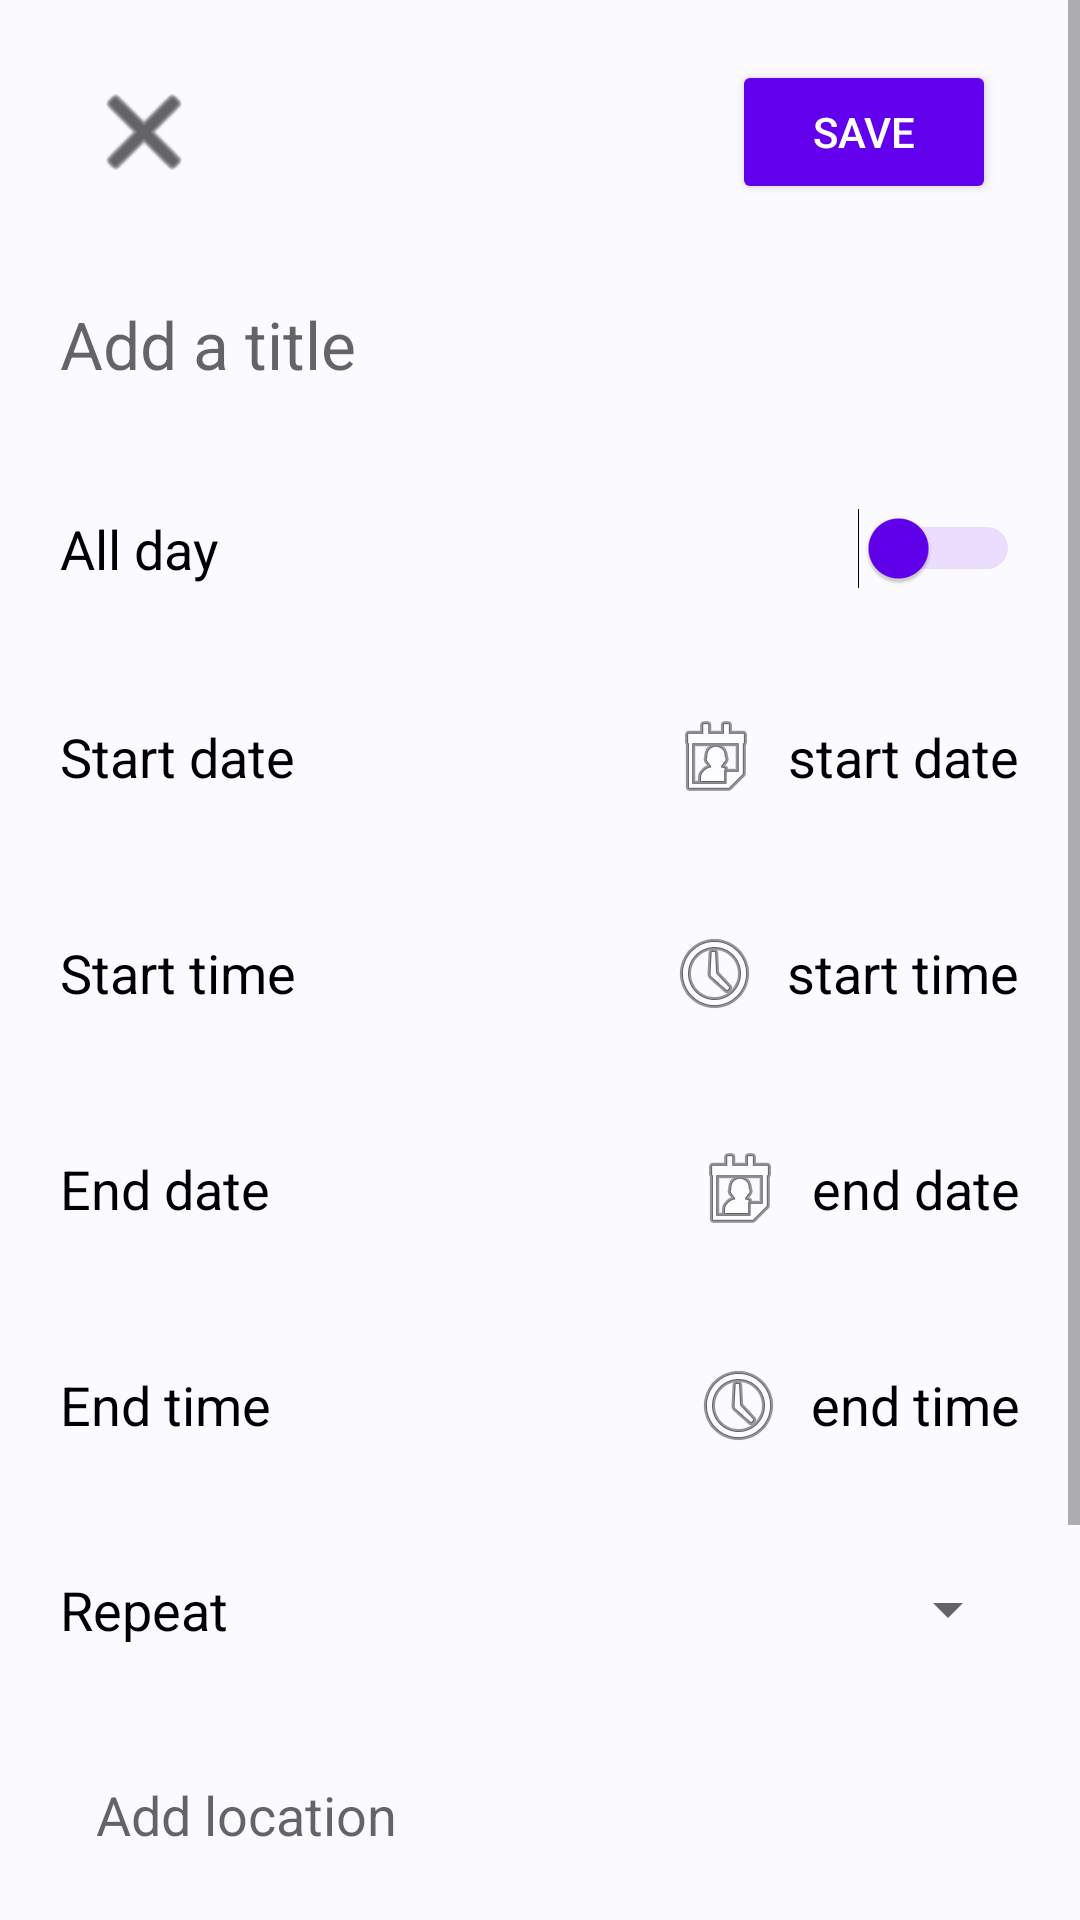

Reconstruct the res/layout file that produces this screen, plus the resources it refers to.
<!-- AndroidManifest.xml: application theme Theme.CalendarAndSchedulingAPP -->
<!-- res/layout/activity_add_event.xml -->
<?xml version="1.0" encoding="utf-8"?>
<ScrollView xmlns:android="http://schemas.android.com/apk/res/android"
    android:layout_width="match_parent"
    android:layout_height="match_parent"
    android:background="#FAFAFF">

    <LinearLayout
        android:layout_width="match_parent"
        android:layout_height="wrap_content"
        android:orientation="vertical"
        android:padding="20dp">

        <LinearLayout
            android:layout_width="match_parent"
            android:layout_height="wrap_content"
            android:orientation="horizontal"
            android:gravity="center_vertical"
            android:paddingBottom="12dp">

            <Button
                android:id="@+id/close_button"
                android:layout_width="40dp"
                android:layout_height="40dp"
                android:background="@android:drawable/ic_menu_close_clear_cancel"
                android:contentDescription="Close"
                android:layout_marginStart="8dp"
                android:layout_marginEnd="8dp"
                android:backgroundTint="@color/black" />

            <TextView
                android:layout_width="0dp"
                android:layout_height="wrap_content"
                android:layout_weight="1"
                android:text=""
                android:gravity="start" />

            <Button
                android:id="@+id/save_button"
                android:layout_width="wrap_content"
                android:layout_height="wrap_content"
                android:backgroundTint="#6200EE"
                android:text="Save"
                android:textColor="@android:color/white"
                android:padding="12dp"
                android:layout_marginStart="8dp"
                android:layout_marginEnd="8dp" />
        </LinearLayout>

        <EditText
            android:id="@+id/event_title"
            android:layout_width="match_parent"
            android:layout_height="wrap_content"
            android:hint="Add a title"
            android:textSize="22sp"
            android:textColor="#000000"
            android:background="@android:color/transparent"
            android:paddingTop="12dp"
            android:paddingBottom="12dp"
            android:layout_marginTop="8dp"
            android:layout_marginBottom="8dp" />

        <LinearLayout
            android:layout_width="match_parent"
            android:layout_height="wrap_content"
            android:orientation="horizontal"
            android:gravity="center_vertical"
            android:paddingTop="20dp"
            android:paddingBottom="20dp">

            <TextView
                android:layout_width="0dp"
                android:layout_height="wrap_content"
                android:layout_weight="1"
                android:text="All day"
                android:textSize="18sp"
                android:textColor="#000000" />

            <Switch
                android:id="@+id/all_day_toggle"
                android:layout_width="wrap_content"
                android:layout_height="wrap_content"
                android:thumbTint="#6200EE"
                android:trackTint="#BB86FC" />
        </LinearLayout>

        <LinearLayout
            android:layout_width="match_parent"
            android:layout_height="wrap_content"
            android:orientation="horizontal"
            android:gravity="center_vertical"
            android:paddingTop="12dp"
            android:paddingBottom="12dp"
            android:layout_marginTop="8dp"
            android:layout_marginBottom="8dp">

            <TextView
                android:layout_width="0dp"
                android:layout_height="wrap_content"
                android:layout_weight="1"
                android:text="Start date"
                android:textSize="18sp"
                android:textColor="#000000" />

            <ImageView
                android:layout_width="wrap_content"
                android:layout_height="wrap_content"
                android:src="@android:drawable/ic_menu_my_calendar"
                android:layout_marginEnd="8dp" />

            <TextView
                android:id="@+id/start_date"
                android:layout_width="wrap_content"
                android:layout_height="wrap_content"
                android:text="start date"
                android:textSize="18sp"
                android:textColor="#000000" />
        </LinearLayout>

        <LinearLayout
            android:layout_width="match_parent"
            android:layout_height="wrap_content"
            android:orientation="horizontal"
            android:gravity="center_vertical"
            android:paddingTop="12dp"
            android:paddingBottom="12dp"
            android:layout_marginTop="8dp"
            android:layout_marginBottom="8dp">

            <TextView
                android:layout_width="0dp"
                android:layout_height="wrap_content"
                android:layout_weight="1"
                android:text="Start time"
                android:textSize="18sp"
                android:textColor="#000000" />

            <ImageView
                android:layout_width="wrap_content"
                android:layout_height="wrap_content"
                android:src="@android:drawable/ic_menu_recent_history"
                android:layout_marginEnd="8dp" />

            <TextView
                android:id="@+id/start_time"
                android:layout_width="wrap_content"
                android:layout_height="wrap_content"
                android:text="start time"
                android:textSize="18sp"
                android:textColor="#000000" />
        </LinearLayout>

        <LinearLayout
            android:layout_width="match_parent"
            android:layout_height="wrap_content"
            android:orientation="horizontal"
            android:gravity="center_vertical"
            android:paddingTop="12dp"
            android:paddingBottom="12dp"
            android:layout_marginTop="8dp"
            android:layout_marginBottom="8dp">

            <TextView
                android:layout_width="0dp"
                android:layout_height="wrap_content"
                android:layout_weight="1"
                android:text="End date"
                android:textSize="18sp"
                android:textColor="#000000" />

            <ImageView
                android:layout_width="wrap_content"
                android:layout_height="wrap_content"
                android:src="@android:drawable/ic_menu_my_calendar"
                android:layout_marginEnd="8dp" />

            <TextView
                android:id="@+id/end_date"
                android:layout_width="wrap_content"
                android:layout_height="wrap_content"
                android:text="end date"
                android:textSize="18sp"
                android:textColor="#000000" />
        </LinearLayout>

        <LinearLayout
            android:layout_width="match_parent"
            android:layout_height="wrap_content"
            android:orientation="horizontal"
            android:gravity="center_vertical"
            android:paddingTop="12dp"
            android:paddingBottom="12dp"
            android:layout_marginTop="8dp"
            android:layout_marginBottom="8dp">

            <TextView
                android:layout_width="0dp"
                android:layout_height="wrap_content"
                android:layout_weight="1"
                android:text="End time"
                android:textSize="18sp"
                android:textColor="#000000" />

            <ImageView
                android:layout_width="wrap_content"
                android:layout_height="wrap_content"
                android:src="@android:drawable/ic_menu_recent_history"
                android:layout_marginEnd="8dp" />

            <TextView
                android:id="@+id/end_time"
                android:layout_width="wrap_content"
                android:layout_height="wrap_content"
                android:text="end time"
                android:textSize="18sp"
                android:textColor="#000000" />
        </LinearLayout>

        <LinearLayout
            android:layout_width="match_parent"
            android:layout_height="wrap_content"
            android:orientation="horizontal"
            android:gravity="center_vertical"
            android:paddingTop="12dp"
            android:paddingBottom="12dp"
            android:layout_marginTop="8dp"
            android:layout_marginBottom="8dp">

            <TextView
                android:layout_width="0dp"
                android:layout_height="wrap_content"
                android:layout_weight="1"
                android:text="Repeat"
                android:textSize="18sp"
                android:textColor="#000000" />

            <Spinner
                android:id="@+id/repeat_spinner"
                android:layout_width="wrap_content"
                android:layout_height="wrap_content"
                android:spinnerMode="dropdown" />
        </LinearLayout>

        <EditText
            android:id="@+id/add_location"
            android:layout_width="match_parent"
            android:layout_height="wrap_content"
            android:paddingTop="16dp"
            android:paddingBottom="16dp"
            android:hint="Add location"
            android:textColor="#000000"
            android:textSize="18sp"
            android:layout_marginTop="8dp"
            android:layout_marginBottom="8dp"
            android:background="@android:color/transparent"
            android:paddingStart="12dp"
            android:paddingEnd="12dp"
            android:backgroundTint="#BB86FC" />

        <EditText
            android:id="@+id/add_notes"
            android:layout_width="match_parent"
            android:layout_height="wrap_content"
            android:paddingTop="16dp"
            android:paddingBottom="16dp"
            android:hint="Add notes"
            android:textColor="#000000"
            android:textSize="18sp"
            android:layout_marginTop="8dp"
            android:layout_marginBottom="8dp"
            android:background="@android:color/transparent"
            android:paddingStart="12dp"
            android:paddingEnd="12dp"
            android:backgroundTint="#BB86FC" />

        <EditText
            android:id="@+id/add_participants"
            android:layout_width="match_parent"
            android:layout_height="wrap_content"
            android:paddingTop="16dp"
            android:paddingBottom="16dp"
            android:hint="Add participants"
            android:textColor="#000000"
            android:textSize="18sp"
            android:layout_marginTop="8dp"
            android:layout_marginBottom="8dp"
            android:background="@android:color/transparent"
            android:paddingStart="12dp"
            android:paddingEnd="12dp"
            android:backgroundTint="#BB86FC" />
    </LinearLayout>
</ScrollView>
<!-- resources referenced by this layout -->
<resources>
  <style name="Theme.CalendarAndSchedulingAPP" parent="Theme.MaterialComponents.DayNight.NoActionBar">
          
          <item name="colorPrimary">#89CFF0</item>
          <item name="colorPrimaryVariant">#89CFF0</item>
          <item name="colorOnPrimary">@color/white</item>
          
          <item name="colorSecondary">@color/teal_200</item>
          <item name="colorSecondaryVariant">@color/teal_700</item>
          <item name="colorOnSecondary">@color/black</item>
          
          <item name="android:statusBarColor">?attr/colorPrimaryVariant</item>
          
      </style>
  <!-- not gathered from this repository: default colours our renderer supplied (Android Studio template values) -->
  <color name="teal_200">#FF03DAC5</color>
  <color name="teal_700">#FF018786</color>
  <color name="black">#FF000000</color>
  <color name="white">#FFFFFFFF</color>
</resources>
